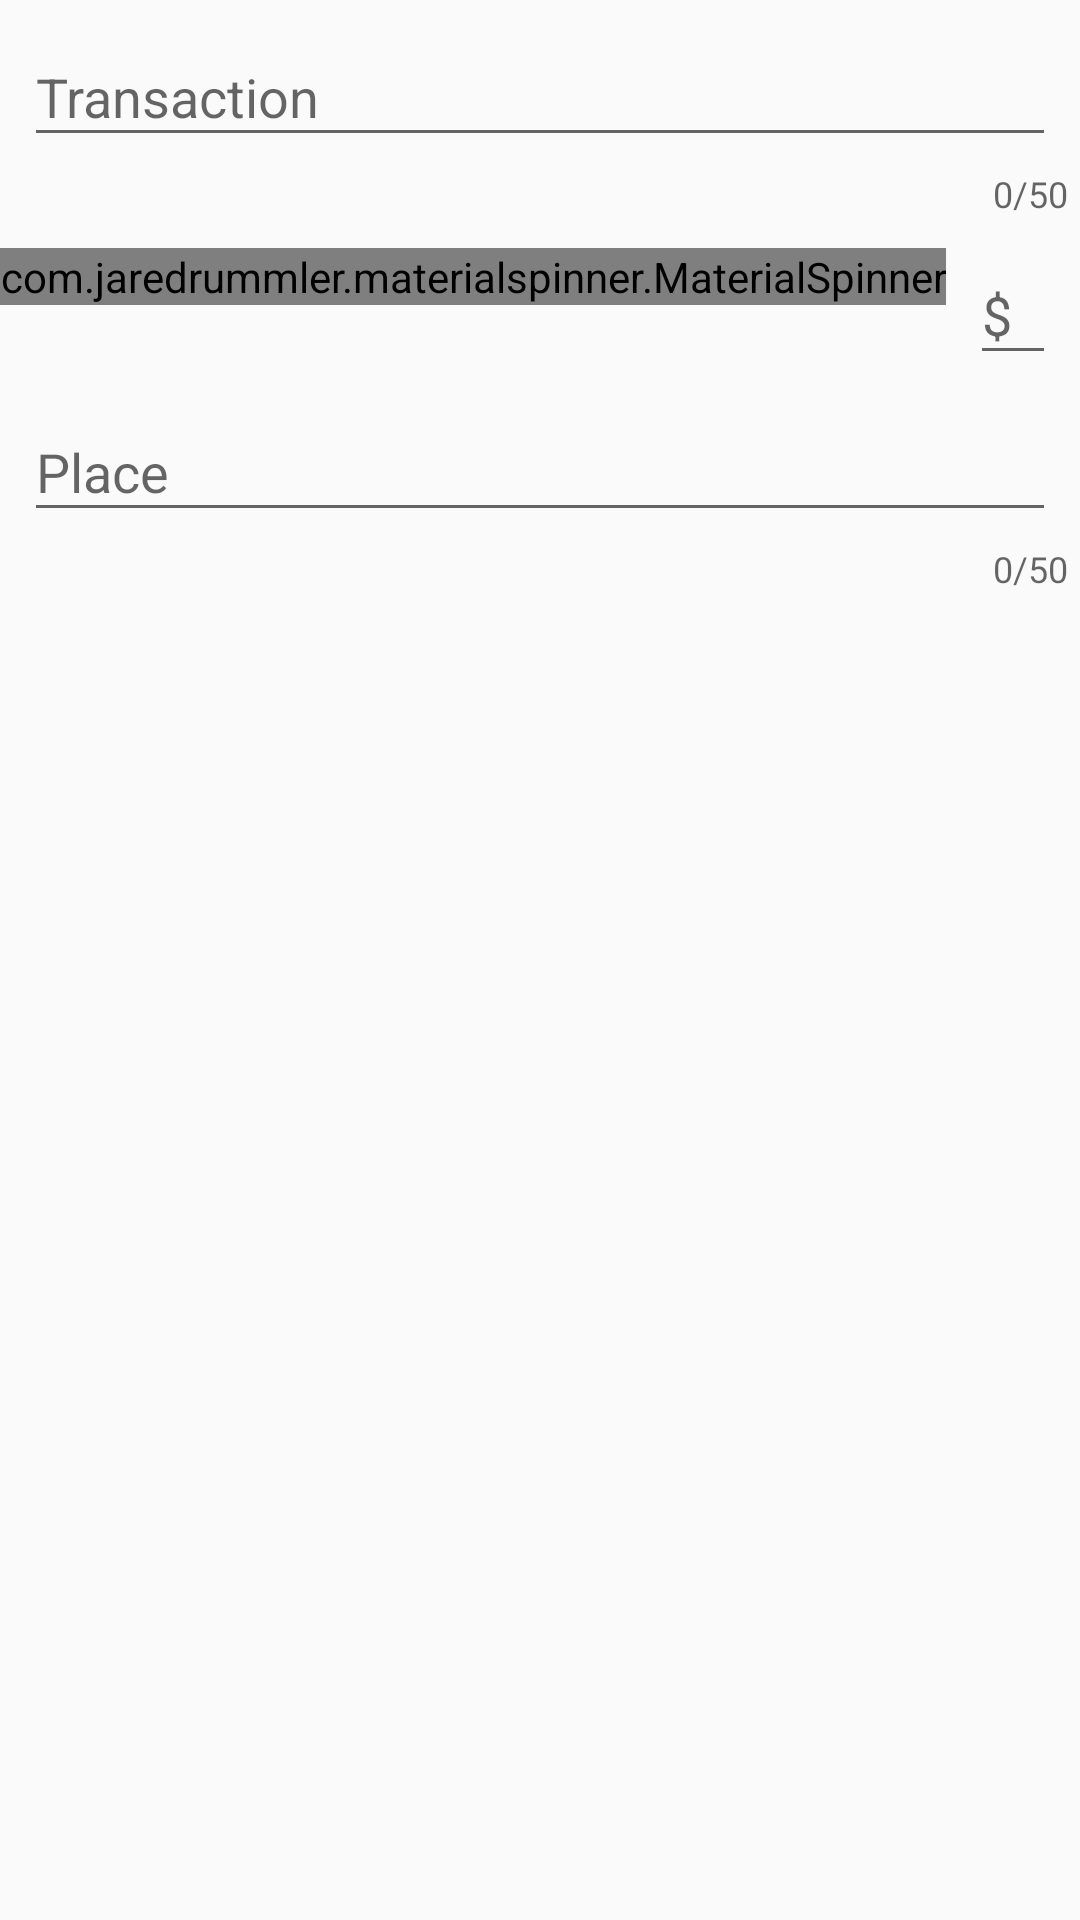

The Android layout XML behind this screen, and the referenced resources:
<!-- AndroidManifest.xml: application theme AppTheme -->
<!-- res/layout/fragment_add_transaction.xml -->
<android.support.constraint.ConstraintLayout xmlns:android="http://schemas.android.com/apk/res/android"
    xmlns:app="http://schemas.android.com/apk/res-auto"
    xmlns:tools="http://schemas.android.com/tools"
    android:layout_width="match_parent"
    android:layout_height="match_parent"
    tools:context="com.moneylog.android.moneylog.fragments.AddTransactionFragment">

    <android.support.design.widget.TextInputLayout
        android:id="@+id/tv_transaction_layout"
        android:layout_width="match_parent"
        android:layout_height="wrap_content"
        app:counterEnabled="true"
        app:counterMaxLength="50"
        app:layout_constraintEnd_toEndOf="parent"
        app:layout_constraintStart_toStartOf="parent"
        app:layout_constraintTop_toTopOf="parent">

        <android.support.design.widget.TextInputEditText
            android:id="@+id/tv_transaction"
            android:layout_width="match_parent"
            android:layout_height="wrap_content"
            android:layout_marginEnd="8dp"
            android:layout_marginStart="8dp"
            android:layout_marginTop="8dp"
            android:hint="@string/tv_transaction" />

    </android.support.design.widget.TextInputLayout>

    <LinearLayout
        android:id="@+id/tv_amount_container"
        android:layout_width="match_parent"
        android:layout_height="wrap_content"
        android:orientation="horizontal"
        app:layout_constraintEnd_toEndOf="parent"
        app:layout_constraintStart_toStartOf="parent"
        app:layout_constraintTop_toBottomOf="@+id/tv_transaction_layout">

        <com.jaredrummler.materialspinner.MaterialSpinner
            android:id="@+id/ms_transaction_type"
            android:layout_width="wrap_content"
            android:layout_height="wrap_content"
            app:ms_background_color="?android:colorBackground"
            android:layout_marginTop="10dp"/>

        <android.support.design.widget.TextInputLayout
            android:id="@+id/tv_amount_layout"
            android:layout_width="match_parent"
            android:layout_height="wrap_content"
            android:layout_marginEnd="8dp"
            android:layout_marginStart="8dp">

            <android.support.design.widget.TextInputEditText
                android:id="@+id/tv_amount"
                android:layout_width="match_parent"
                android:layout_height="wrap_content"
                android:hint="@string/tv_amount" />

        </android.support.design.widget.TextInputLayout>

    </LinearLayout>

    <android.support.design.widget.TextInputLayout
        android:id="@+id/tv_place_layout"
        android:layout_width="match_parent"
        android:layout_height="wrap_content"
        app:counterEnabled="true"
        app:counterMaxLength="50"
        app:layout_constraintEnd_toEndOf="parent"
        app:layout_constraintStart_toStartOf="parent"
        app:layout_constraintTop_toBottomOf="@+id/tv_amount_container">

        <android.support.design.widget.TextInputEditText
            android:id="@+id/tv_place"
            android:layout_width="match_parent"
            android:layout_height="wrap_content"
            android:layout_marginEnd="8dp"
            android:layout_marginStart="8dp"
            android:layout_marginTop="8dp"
            android:hint="@string/tv_place" />

    </android.support.design.widget.TextInputLayout>

</android.support.constraint.ConstraintLayout>
<!-- resources referenced by this layout -->
<resources>
  <string name="tv_amount">$</string>
  <string name="tv_place">Place</string>
  <string name="tv_transaction">Transaction</string>
  <style name="AppTheme" parent="@style/Theme.AppCompat.Light.NoActionBar">
          <item name="colorPrimary">@color/colorPrimary</item>
          <item name="colorPrimaryDark">@color/colorPrimaryDark</item>
          <item name="colorAccent">@color/colorAccent</item>
      </style>
  <color name="colorPrimary">@color/blue_500</color>
  <color name="colorPrimaryDark">@color/blue_700</color>
  <color name="colorAccent">@color/yellow_a200</color>
  <color name="blue_500">#0F4375</color>
  <color name="blue_700">#092A4A</color>
  <color name="yellow_a200">#F5C852</color>
</resources>
